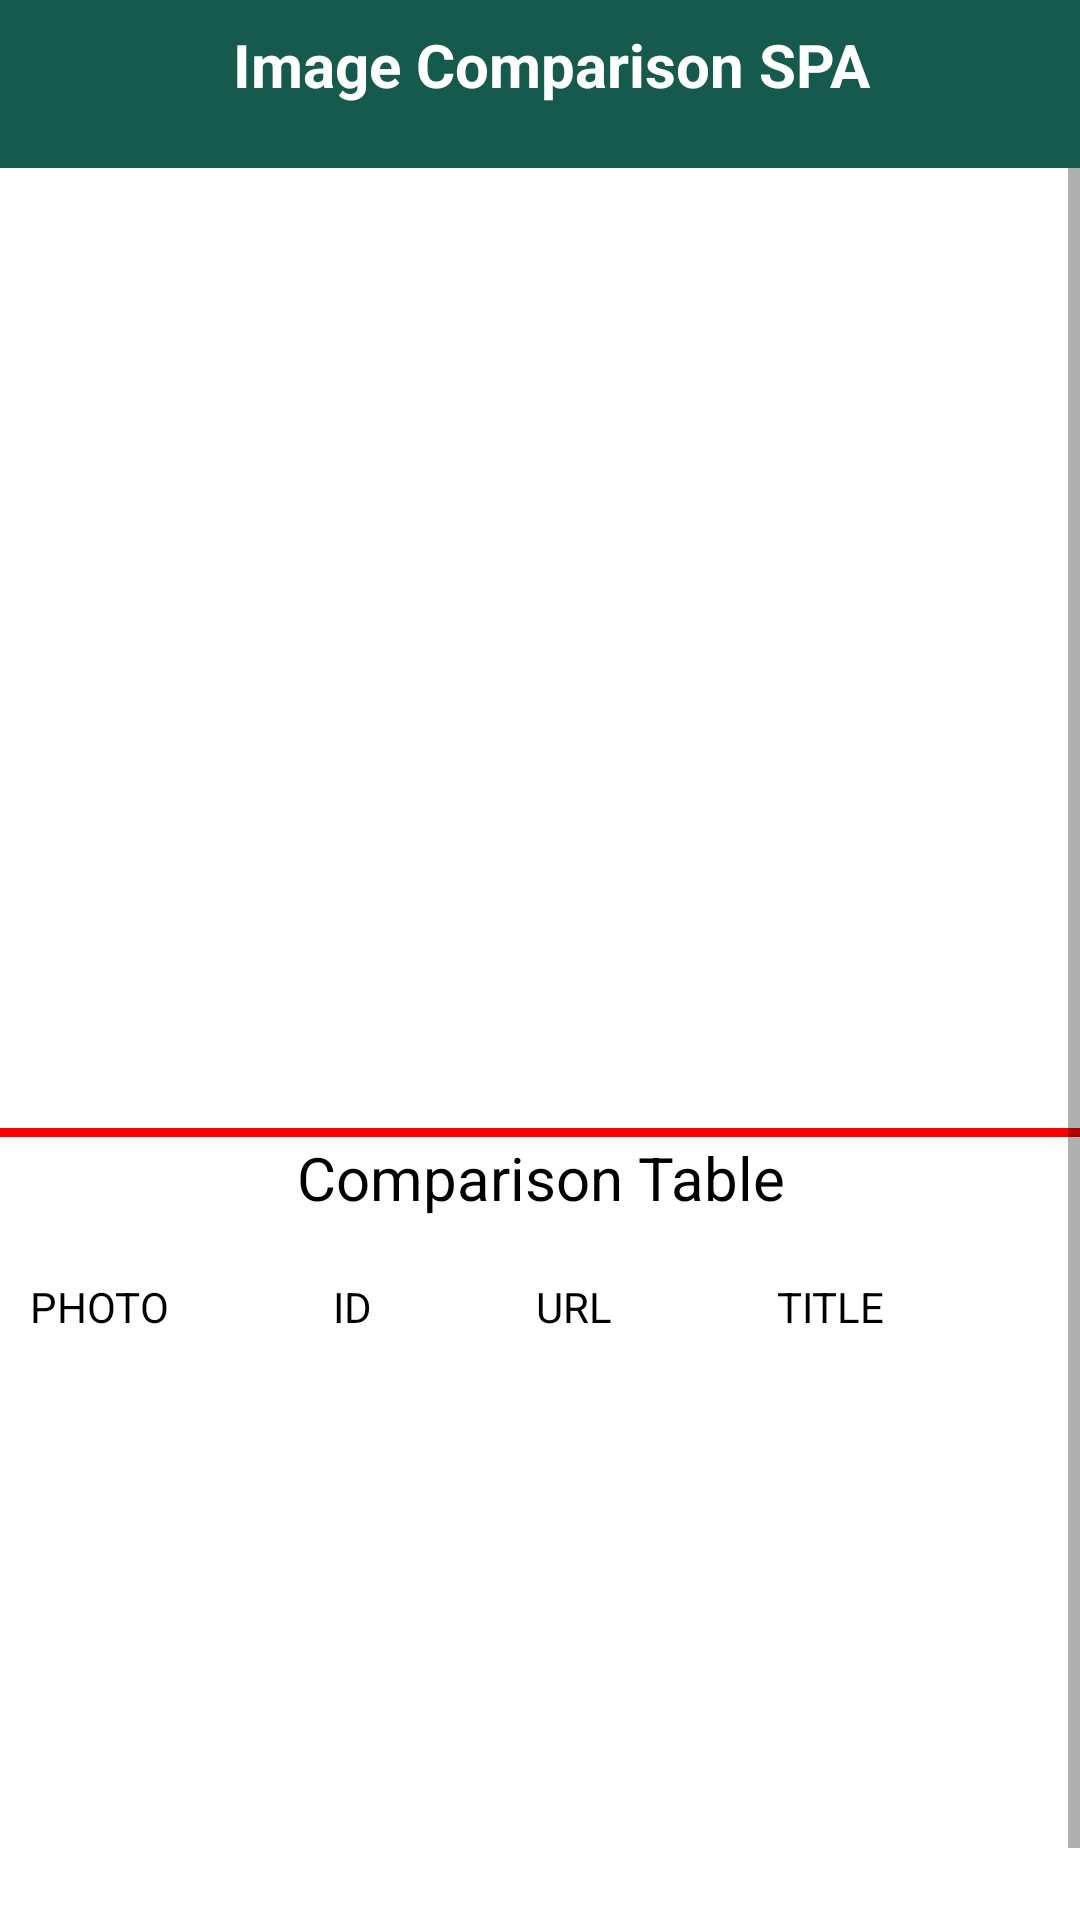

Layout XML and referenced resources for this Android screen:
<!-- AndroidManifest.xml: application theme Theme.IProgrammerTest -->
<!-- res/layout/activity_main.xml -->
<?xml version="1.0" encoding="utf-8"?>
<RelativeLayout
    android:id="@+id/parent_layout"
    xmlns:android="http://schemas.android.com/apk/res/android"
    xmlns:app="http://schemas.android.com/apk/res-auto"
    xmlns:tools="http://schemas.android.com/tools"
    android:layout_width="match_parent"
    android:background="@color/white"
    android:layout_height="match_parent"
    tools:context=".activity.MainActivity">

    <RelativeLayout

        android:layout_width="match_parent"
        android:layout_height="wrap_content">

        <include
            android:id="@+id/toolbar_main_activity"
            layout="@layout/custom_toolbar"/>
        <ScrollView
            android:layout_width="match_parent"
            android:layout_height="match_parent"
            android:layout_below="@+id/toolbar_main_activity">
            <LinearLayout
                android:layout_width="match_parent"
                android:layout_height="match_parent"
                android:layout_marginTop="10dp"
                android:layout_marginBottom="10dp"
                android:orientation="vertical"
                >

                <androidx.recyclerview.widget.RecyclerView
                    android:id="@+id/recycler_view"
                    android:layout_width="match_parent"
                    android:layout_height="300dp"
                    android:layout_marginBottom="10dp"/>
                <View
                    android:layout_height="3dip"
                    android:layout_width="match_parent"
                    android:background="#ff0000"/>
                <TextView
                    android:layout_width="match_parent"
                    android:layout_height="wrap_content"
                    android:textSize="20sp"
                    android:textColor="@color/black"
                    android:text="Comparison Table"
                    android:gravity="center"/>
                <TableLayout
                    android:layout_marginTop="10dp"
                    android:id="@+id/table_layout"
                    android:layout_width="match_parent"
                    android:layout_height="wrap_content">

                    <TableRow
                        android:layout_height="wrap_content"
                        android:layout_width="match_parent"
                        android:id="@+id/table_row1"
                        android:padding="10dp">

                        <TextView
                            android:id="@+id/photo"
                            android:layout_height="wrap_content"
                            android:layout_width="match_parent"
                            android:layout_weight="1"
                            android:textColor="@color/black"
                            android:text="PHOTO"/>
                        <TextView
                            android:id="@+id/id"
                            android:layout_height="wrap_content"
                            android:layout_width="match_parent"
                            android:layout_weight="1"
                            android:textColor="@color/black"
                            android:text="ID"/>
                        <TextView
                            android:id="@+id/url"
                            android:layout_height="wrap_content"
                            android:layout_width="match_parent"
                            android:layout_weight="1"
                            android:textColor="@color/black"
                            android:text="URL"/>
                        <TextView
                            android:id="@+id/title"
                            android:textColor="@color/black"
                            android:layout_height="wrap_content"
                            android:layout_width="match_parent"
                            android:layout_weight="1"
                            android:text="TITLE"/>

                    </TableRow>

                </TableLayout>
                <ListView
                    android:id="@+id/list_comparison_table"
                    android:layout_width="match_parent"
                    android:layout_height="200dp"
                    android:layout_marginTop="10dp"
                    android:scrollbars="vertical">
                </ListView>
            </LinearLayout>
        </ScrollView>
    </RelativeLayout>
</RelativeLayout>
<!-- res/layout/custom_toolbar.xml (included above) -->
<?xml version="1.0" encoding="utf-8"?>
<com.google.android.material.appbar.AppBarLayout xmlns:android="http://schemas.android.com/apk/res/android"
    xmlns:app="http://schemas.android.com/apk/res-auto"
    xmlns:tools="http://schemas.android.com/tools"
    android:layout_width="match_parent"
    android:layout_height="?attr/actionBarSize"
    android:theme="@style/AppTheme.AppBarOverlay">

    <androidx.appcompat.widget.Toolbar
        android:id="@+id/toolbar"
        android:layout_width="match_parent"
        android:layout_height="?attr/actionBarSize"
        android:background="?attr/colorPrimary"
        app:popupTheme="@style/AppTheme.PopupOverlay">


        <RelativeLayout
            android:layout_width="match_parent"
            android:layout_height="wrap_content"
            android:layout_margin="8dp">

            <TextView
                android:id="@+id/textview_page_title"
                android:layout_width="wrap_content"
                android:layout_height="match_parent"
                android:text="Image Comparison SPA"
                android:layout_centerInParent="true"
                android:textColor="@color/white"
                android:textSize="20dp"
                android:textStyle="bold" />
        </RelativeLayout>
    </androidx.appcompat.widget.Toolbar>

</com.google.android.material.appbar.AppBarLayout>
<!-- resources referenced by this layout -->
<resources>
  <color name="black">#FF000000</color>
  <color name="white">#FFFFFFFF</color>
  <style name="AppTheme.AppBarOverlay" parent="ThemeOverlay.AppCompat.Dark.ActionBar" />
  <style name="AppTheme.PopupOverlay" parent="ThemeOverlay.AppCompat.Light" />
  <style name="Theme.IProgrammerTest" parent="Theme.MaterialComponents.Light.NoActionBar.Bridge">
          
          <item name="colorPrimary">@color/app_color</item>
          <item name="colorPrimaryVariant">@color/app_color</item>
          <item name="colorOnPrimary">@color/black</item>
  
          
          <item name="colorSecondary">@color/app_color</item>
          <item name="colorSecondaryVariant">@color/app_color</item>
          <item name="colorOnSecondary">@color/white</item>
          
          <item name="android:statusBarColor" tools:targetApi="l">?attr/colorPrimaryVariant</item>
          
      </style>
  <color name="app_color">#155A4D</color>
</resources>
